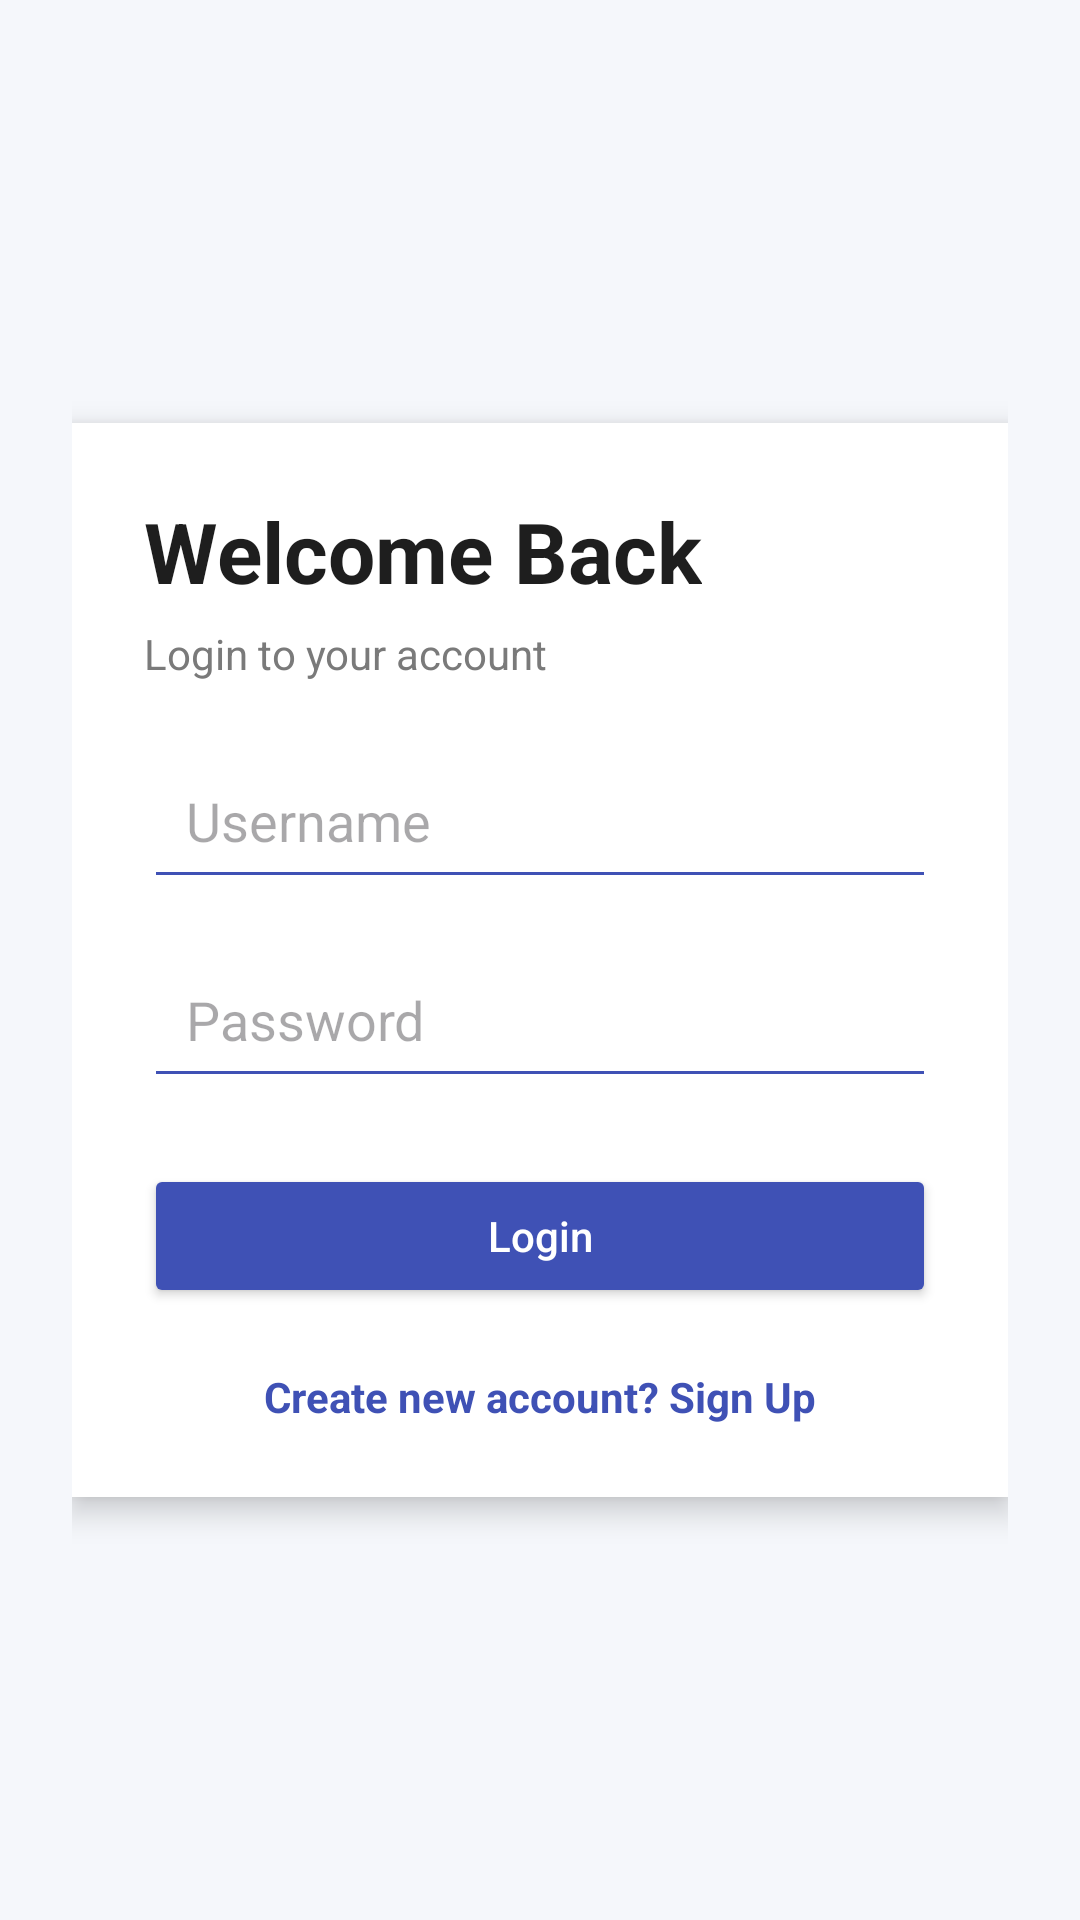

Produce the Android XML layout that renders to this screen, including the resource entries it uses.
<!-- AndroidManifest.xml: application theme Theme.AuthApi -->
<!-- res/layout/activity_login.xml -->
<?xml version="1.0" encoding="utf-8"?>
<ScrollView xmlns:android="http://schemas.android.com/apk/res/android"
    android:layout_width="match_parent"
    android:layout_height="match_parent"
    android:fillViewport="true"
    android:background="@color/backgroundColor">

    <LinearLayout
        android:layout_width="match_parent"
        android:layout_height="match_parent"
        android:gravity="center"
        android:orientation="vertical"
        android:padding="24dp">

        <LinearLayout
            android:layout_width="match_parent"
            android:layout_height="wrap_content"
            android:orientation="vertical"
            android:background="@color/cardColor"
            android:padding="24dp"
            android:elevation="6dp">

            <TextView
                android:layout_width="wrap_content"
                android:layout_height="wrap_content"
                android:text="Welcome Back"
                android:textSize="28sp"
                android:textStyle="bold"
                android:textColor="@color/textDark" />

            <TextView
                android:layout_width="wrap_content"
                android:layout_height="wrap_content"
                android:text="Login to your account"
                android:textSize="14sp"
                android:textColor="@color/hintColor"
                android:layout_marginTop="6dp" />

            <EditText
                android:id="@+id/etLoginUsername"
                android:layout_width="match_parent"
                android:layout_height="wrap_content"
                android:layout_marginTop="20dp"
                android:hint="Username"
                android:padding="14dp"
                android:backgroundTint="@color/primaryColor" />

            <EditText
                android:id="@+id/etLoginPassword"
                android:layout_width="match_parent"
                android:layout_height="wrap_content"
                android:layout_marginTop="14dp"
                android:hint="Password"
                android:inputType="textPassword"
                android:padding="14dp"
                android:backgroundTint="@color/primaryColor" />

            <Button
                android:id="@+id/btnLogin"
                android:layout_width="match_parent"
                android:layout_height="wrap_content"
                android:layout_marginTop="22dp"
                android:text="Login"
                android:textAllCaps="false"
                android:textColor="@color/buttonTextColor"
                android:backgroundTint="@color/buttonColor"
                android:padding="14dp" />

            <TextView
                android:id="@+id/tvGoToSignup"
                android:layout_width="wrap_content"
                android:layout_height="wrap_content"
                android:layout_gravity="center_horizontal"
                android:layout_marginTop="20dp"
                android:text="Create new account? Sign Up"
                android:textColor="@color/primaryColor"
                android:textStyle="bold"
                android:textSize="14sp" />

        </LinearLayout>
    </LinearLayout>
</ScrollView>
<!-- resources referenced by this layout -->
<resources>
  <color name="backgroundColor">#F5F7FB</color>
  <color name="buttonColor">#3F51B5</color>
  <color name="buttonTextColor">#FFFFFF</color>
  <color name="cardColor">#FFFFFF</color>
  <color name="hintColor">#7A7A7A</color>
  <color name="primaryColor">#3F51B5</color>
  <color name="textDark">#1E1E1E</color>
  <style name="Theme.AuthApi" parent="Base.Theme.AuthApi" />
  <style name="Base.Theme.AuthApi" parent="Theme.Material3.DayNight.NoActionBar">
          
          
      </style>
</resources>
